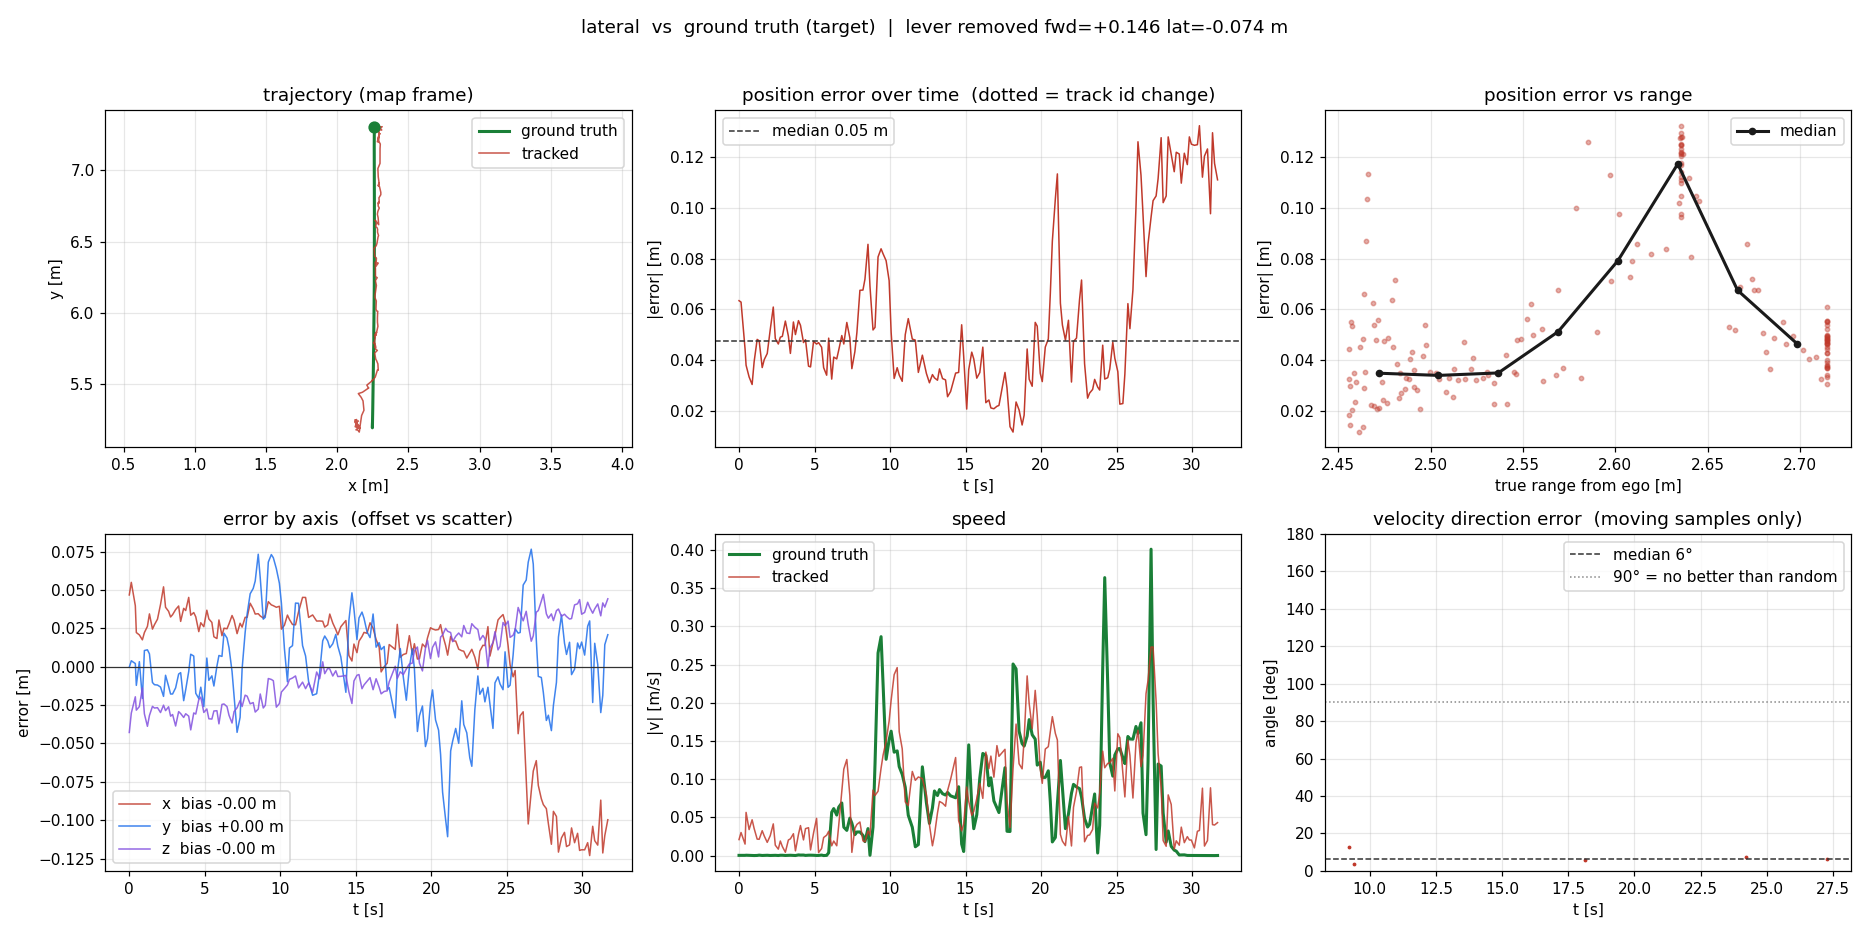

The file beside this chart, header and first rows:
t, track_id, n_tracks, gt_range, gt_x, gt_y, gt_z, trk_x, trk_y, trk_z, err_x, err_y, err_z, err_norm, gt_yaw, gt_speed, trk_speed, vel_err, dir_err
0.0, 24, 1, nan, 2.261, 7.303, 0.1846, 2.308, 7.302, 0.1418, 0.04679, -0.0003086, -0.04284, 0.06344, -1.577, 0.0003217, 0.02097, 0.04731, nan
0.1334, 24, 1, nan, 2.261, 7.303, 0.185, 2.316, 7.307, 0.1547, 0.05501, 0.0039, -0.03023, 0.06288, -1.577, 0.0003172, 0.03023, 0.04785, nan
0.4002, 24, 1, 2.715, 2.261, 7.303, 0.1847, 2.3, 7.305, 0.1651, 0.03977, 0.002073, -0.01959, 0.04438, -1.577, 0.000327, 0.0151, 0.04148, nan
0.4669, 24, 1, 2.715, 2.261, 7.303, 0.1847, 2.283, 7.29, 0.1564, 0.02229, -0.01214, -0.02829, 0.038, -1.577, 0.0005006, 0.05656, 0.0578, nan
0.6672, 24, 1, 2.715, 2.261, 7.303, 0.1847, 2.282, 7.306, 0.1587, 0.02074, 0.0033, -0.02595, 0.03338, -1.577, 0.0002855, 0.03409, 0.03496, nan
0.8674, 24, 1, 2.715, 2.261, 7.303, 0.1847, 2.278, 7.282, 0.1709, 0.01754, -0.02064, -0.01378, 0.03039, -1.577, 0.0001926, 0.0469, 0.06643, nan
1.001, 24, 1, 2.715, 2.261, 7.303, 0.1847, 2.283, 7.313, 0.154, 0.02228, 0.01057, -0.03071, 0.03938, -1.577, 8.001032213709514e-05, 0.03548, 0.06185, nan
1.201, 24, 1, 2.715, 2.261, 7.303, 0.1847, 2.287, 7.314, 0.1458, 0.0263, 0.01103, -0.03883, 0.04818, -1.577, 0.0002078, 0.02159, 0.04802, nan
1.335, 24, 1, 2.715, 2.261, 7.303, 0.1847, 2.295, 7.311, 0.153, 0.03444, 0.008409, -0.03177, 0.0476, -1.577, 0.0006057, 0.02139, 0.02321, nan
1.535, 24, 1, 2.715, 2.261, 7.303, 0.1849, 2.285, 7.292, 0.159, 0.02454, -0.01027, -0.02583, 0.03708, -1.577, 0.0001734, 0.0326, 0.04165, nan
1.668, 24, 1, 2.715, 2.261, 7.303, 0.1847, 2.288, 7.291, 0.1578, 0.02744, -0.0117, -0.02691, 0.04018, -1.577, 0.0002227, 0.0258, 0.02627, nan
1.868, 24, 1, 2.715, 2.261, 7.303, 0.1847, 2.292, 7.291, 0.158, 0.03102, -0.01193, -0.02668, 0.04262, -1.577, 0.0004328, 0.01735, 0.01723, nan
2.068, 24, 1, 2.715, 2.261, 7.303, 0.1848, 2.301, 7.289, 0.155, 0.04057, -0.01323, -0.02985, 0.05208, -1.577, 0.0001535, 0.02609, 0.02836, nan
2.268, 24, 1, 2.715, 2.261, 7.303, 0.1848, 2.313, 7.283, 0.1597, 0.05208, -0.01932, -0.02503, 0.06093, -1.577, 0.000356, 0.04152, 0.04404, nan
2.402, 24, 1, 2.715, 2.261, 7.303, 0.1849, 2.299, 7.297, 0.1563, 0.03876, -0.005562, -0.02862, 0.0485, -1.577, 0.0003713, 0.01365, 0.01606, nan
2.602, 24, 1, 2.715, 2.261, 7.303, 0.1849, 2.297, 7.29, 0.1588, 0.03614, -0.0127, -0.02611, 0.04636, -1.577, 0.0001345, 0.008482, 0.01166, nan
2.735, 24, 1, 2.715, 2.261, 7.303, 0.185, 2.293, 7.285, 0.1528, 0.03243, -0.01778, -0.03222, 0.04905, -1.577, 0.0004572, 0.01909, 0.02961, nan
2.868, 24, 1, 2.715, 2.261, 7.303, 0.1848, 2.295, 7.285, 0.1537, 0.03395, -0.01775, -0.03114, 0.04937, -1.577, 0.0004712, 0.0119, 0.01338, nan
3.068, 24, 1, 2.715, 2.261, 7.303, 0.1847, 2.298, 7.289, 0.146, 0.03725, -0.01377, -0.03863, 0.0554, -1.577, 0.0001805, 0.004391, 0.03082, nan
3.269, 24, 1, 2.715, 2.261, 7.303, 0.1849, 2.3, 7.298, 0.1557, 0.03959, -0.004766, -0.02924, 0.04945, -1.577, 0.0003606, 0.02045, 0.03461, nan
3.402, 24, 1, 2.715, 2.261, 7.303, 0.1848, 2.29, 7.299, 0.1543, 0.02956, -0.003839, -0.03051, 0.04265, -1.577, 0.000459, 0.02196, 0.02283, nan
3.602, 24, 1, 2.715, 2.261, 7.303, 0.1848, 2.299, 7.28, 0.1517, 0.03805, -0.02211, -0.03305, 0.05504, -1.577, 0.0002586, 0.02864, 0.02965, nan
3.735, 24, 1, 2.715, 2.261, 7.303, 0.1849, 2.297, 7.288, 0.1543, 0.03666, -0.01501, -0.03064, 0.05008, -1.577, 0.0001078, 0.006254, 0.009439, nan
3.935, 24, 1, 2.715, 2.261, 7.303, 0.1846, 2.306, 7.299, 0.1524, 0.0452, -0.003122, -0.03219, 0.05558, -1.577, 0.000895, 0.02771, 0.02912, nan
4.069, 24, 1, 2.715, 2.261, 7.303, 0.1849, 2.294, 7.311, 0.1437, 0.03359, 0.008141, -0.04116, 0.05375, -1.577, 0.0006813, 0.03932, 0.05543, nan
4.269, 24, 1, 2.715, 2.261, 7.303, 0.1849, 2.296, 7.31, 0.1548, 0.03531, 0.006979, -0.03013, 0.04694, -1.577, 0.0007291, 0.02055, 0.03883, nan
4.402, 24, 1, 2.715, 2.261, 7.303, 0.1849, 2.293, 7.285, 0.154, 0.03255, -0.01729, -0.03083, 0.04804, -1.577, 0.000249, 0.0353, 0.03737, nan
4.602, 24, 1, 2.715, 2.261, 7.303, 0.1849, 2.284, 7.282, 0.1634, 0.0229, -0.02074, -0.02148, 0.03763, -1.577, 0.0005393, 0.03653, 0.05283, nan
4.736, 24, 1, 2.715, 2.261, 7.303, 0.1847, 2.289, 7.289, 0.1648, 0.02868, -0.01333, -0.01981, 0.03732, -1.577, 0.0005622, 0.007424, 0.02401, nan
4.936, 24, 1, 2.715, 2.261, 7.303, 0.1848, 2.287, 7.277, 0.155, 0.02611, -0.02601, -0.02979, 0.04739, -1.577, 0.0004451, 0.02977, 0.04437, nan
5.136, 24, 1, 2.715, 2.261, 7.303, 0.1849, 2.298, 7.308, 0.1574, 0.03686, 0.005673, -0.02752, 0.04635, -1.577, 0.0001733, 0.04871, 0.0486, nan
5.269, 24, 1, 2.715, 2.261, 7.303, 0.185, 2.292, 7.294, 0.1511, 0.03116, -0.008857, -0.03391, 0.0469, -1.577, 0.0002323, 0.00399, 0.02683, nan
5.469, 24, 1, 2.715, 2.261, 7.303, 0.185, 2.29, 7.297, 0.1509, 0.02889, -0.005941, -0.0341, 0.04509, -1.577, 0.0006806, 0.009266, 0.01171, nan
5.603, 24, 1, 2.715, 2.261, 7.303, 0.185, 2.28, 7.29, 0.1562, 0.01955, -0.01256, -0.02884, 0.03703, -1.577, 6.0014683582305966e-05, 0.02369, 0.03037, nan
5.803, 24, 1, 2.715, 2.261, 7.303, 0.1849, 2.279, 7.303, 0.1563, 0.0184, 0.0003723, -0.02866, 0.03406, -1.577, 0.0003196, 0.0267, 0.02733, nan
5.937, 24, 1, 2.715, 2.261, 7.302, 0.1851, 2.291, 7.309, 0.1479, 0.03049, 0.007335, -0.03722, 0.04867, -1.577, 0.003749, 0.03184, 0.04811, nan
6.137, 24, 1, 2.711, 2.261, 7.295, 0.1851, 2.281, 7.301, 0.1606, 0.02023, 0.006747, -0.02455, 0.03252, -1.578, 0.05677, 0.01282, 0.07168, nan
6.271, 24, 1, 2.709, 2.261, 7.288, 0.1854, 2.286, 7.31, 0.1611, 0.02512, 0.02185, -0.02427, 0.0412, -1.578, 0.06155, 0.01906, 0.08296, nan
6.471, 24, 1, 2.705, 2.261, 7.28, 0.1856, 2.286, 7.298, 0.1596, 0.02477, 0.0187, -0.02599, 0.04048, -1.577, 0.05306, 0.01287, 0.04022, nan
6.605, 24, 1, 2.702, 2.261, 7.271, 0.186, 2.289, 7.284, 0.1544, 0.028, 0.01237, -0.03165, 0.04403, -1.577, 0.0635, 0.04011, 0.03391, nan
6.805, 24, 1, 2.696, 2.26, 7.258, 0.1864, 2.294, 7.255, 0.1497, 0.03339, -0.003082, -0.03667, 0.04969, -1.578, 0.06887, 0.08427, 0.03094, nan
6.938, 24, 1, 2.693, 2.26, 7.249, 0.1866, 2.291, 7.229, 0.1574, 0.03036, -0.01928, -0.02926, 0.04636, -1.576, 0.0372, 0.1132, 0.07918, nan
7.138, 24, 1, 2.691, 2.26, 7.244, 0.1869, 2.282, 7.201, 0.1602, 0.02158, -0.04276, -0.02673, 0.05485, -1.576, 0.03301, 0.1258, 0.09433, nan
7.338, 24, 1, 2.686, 2.26, 7.232, 0.187, 2.289, 7.199, 0.1649, 0.02834, -0.033, -0.02204, 0.04877, -1.577, 0.04905, 0.07863, 0.03667, nan
7.472, 24, 1, 2.684, 2.26, 7.227, 0.1871, 2.286, 7.226, 0.1612, 0.02584, -0.001318, -0.02593, 0.03663, -1.575, 0.04251, 0.004274, 0.03917, nan
7.672, 24, 1, 2.682, 2.26, 7.222, 0.1873, 2.292, 7.244, 0.1688, 0.03221, 0.0223, -0.01853, 0.04334, -1.576, 0.02743, 0.03566, 0.0682, nan
7.805, 24, 1, 2.68, 2.26, 7.217, 0.1874, 2.292, 7.251, 0.1682, 0.03219, 0.03441, -0.01918, 0.05087, -1.576, 0.03092, 0.04079, 0.07199, nan
8.005, 24, 1, 2.677, 2.26, 7.21, 0.1873, 2.302, 7.258, 0.1631, 0.0414, 0.04757, -0.02418, 0.06754, -1.577, 0.03095, 0.044, 0.07397, nan
8.206, 24, 1, 2.675, 2.26, 7.205, 0.1873, 2.298, 7.256, 0.1639, 0.03773, 0.05104, -0.02335, 0.06763, -1.577, 0.02651, 0.01938, 0.04544, nan
8.339, 24, 1, 2.674, 2.26, 7.202, 0.1874, 2.294, 7.258, 0.1578, 0.03435, 0.05586, -0.02954, 0.07192, -1.576, 0.01829, 0.0179, 0.04479, nan
8.539, 24, 1, 2.671, 2.26, 7.195, 0.1877, 2.295, 7.269, 0.1601, 0.03457, 0.07335, -0.02763, 0.08566, -1.576, 0.03536, 0.03224, 0.06765, nan
8.672, 24, 1, 2.668, 2.26, 7.186, 0.1877, 2.293, 7.244, 0.1699, 0.03311, 0.0579, -0.01776, 0.06902, -1.577, 0.0004325, 0.02671, 0.05027, nan
8.873, 24, 1, 2.665, 2.26, 7.179, 0.1882, 2.292, 7.21, 0.1613, 0.03177, 0.03102, -0.02687, 0.0519, -1.575, 0.03743, 0.08581, 0.0536, nan
9.006, 24, 1, 2.661, 2.26, 7.17, 0.1887, 2.294, 7.202, 0.1635, 0.0336, 0.03225, -0.02514, 0.05292, -1.576, 0.1203, 0.07873, 0.04155, nan
9.206, 24, 1, 2.641, 2.26, 7.116, 0.1892, 2.303, 7.185, 0.1816, 0.04242, 0.0682, -0.007681, 0.08068, -1.575, 0.2653, 0.08429, 0.1962, 12.61
9.406, 24, 1, 2.627, 2.261, 7.079, 0.1899, 2.301, 7.152, 0.1816, 0.04033, 0.0731, -0.008271, 0.0839, -1.574, 0.2866, 0.1144, 0.1736, 3.744
9.54, 24, 1, 2.619, 2.261, 7.057, 0.1902, 2.301, 7.128, 0.181, 0.03979, 0.07103, -0.009119, 0.08192, -1.576, 0.2241, 0.1315, 0.09291, nan
9.74, 24, 1, 2.609, 2.261, 7.028, 0.191, 2.3, 7.092, 0.1647, 0.03876, 0.06388, -0.02633, 0.07922, -1.575, 0.1261, 0.1499, 0.06599, nan
9.94, 24, 1, 2.598, 2.261, 6.994, 0.1921, 2.301, 7.049, 0.1681, 0.03941, 0.05444, -0.02401, 0.07137, -1.575, 0.1517, 0.1762, 0.02493, nan
10.07, 24, 1, 2.59, 2.261, 6.971, 0.1926, 2.286, 7.013, 0.1761, 0.02455, 0.04149, -0.01648, 0.05094, -1.576, 0.1629, 0.2034, 0.05721, nan
... 120 more rows
